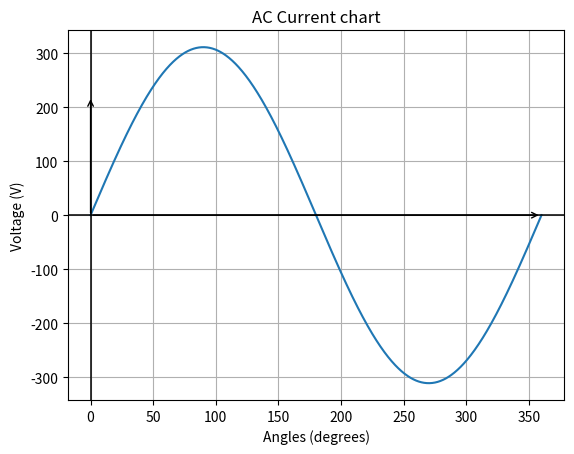

Write the Python code that produced this figure.
import numpy as np
import matplotlib.pyplot as plt

# Define the angle range(0 to 360 degrees)
angles = np.linspace(0, 360, 1000)

#Convert angles to radians
radians = np.deg2rad(angles)

#Calculate the AC voltage (V) using a sine wave function
voltage = 311 * np.sin(radians)

#Plot the chart
plt.plot(angles, voltage)
plt.title('AC Current chart')
plt.axhline(0, color='black', linewidth=1.1) # add x-axis line
plt.axvline(0, color='black', linewidth=1.1) # add y-axis line

# Add arrows to the axes 
plt.annotate('', xy=(360, 0), xytext=(0, 0), arrowprops=dict(arrowstyle="->", color='black')) 
plt.annotate('', xy=(0, 220), xytext=(0, -1), arrowprops=dict(arrowstyle="->", color='black'))

plt.xlabel('Angles (degrees)')
plt.ylabel('Voltage (V)')
plt.grid(True)
plt.show()